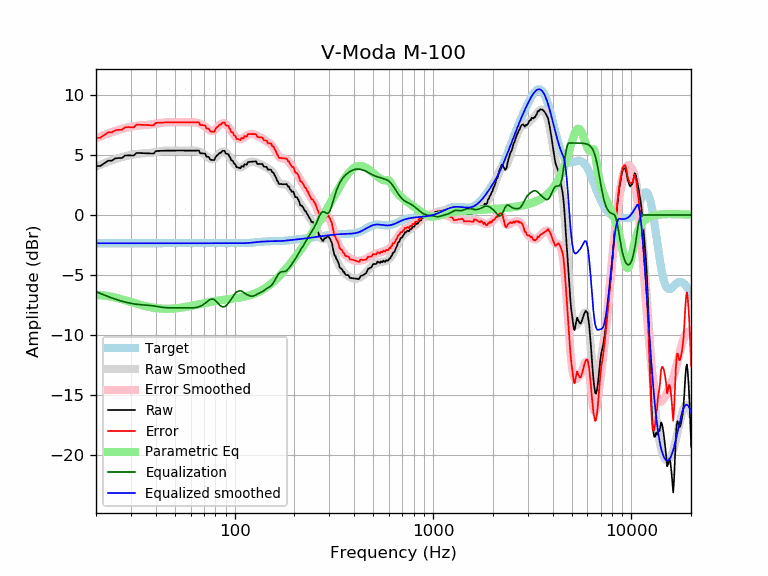

Data behind this chart, as committed beside it:
frequency, raw, error, smoothed, error_smoothed, equalization, parametric_eq, equalized_raw, equalized_smoothed, target
20, 4.08, 6.43, 4.03, 6.38, -6.38, -6.68, -2.30, -2.35, -2.35
21, 4.08, 6.43, 4.18, 6.53, -6.53, -6.68, -2.45, -2.35, -2.35
22, 4.30, 6.65, 4.32, 6.67, -6.67, -6.71, -2.37, -2.35, -2.35
23, 4.53, 6.88, 4.44, 6.79, -6.79, -6.75, -2.27, -2.35, -2.35
24, 4.52, 6.88, 4.55, 6.91, -6.91, -6.81, -2.38, -2.35, -2.35
25, 4.71, 7.06, 4.66, 7.01, -7.01, -6.87, -2.30, -2.35, -2.35
26, 4.75, 7.10, 4.75, 7.10, -7.10, -6.94, -2.35, -2.35, -2.35
27, 4.74, 7.10, 4.83, 7.18, -7.18, -7.02, -2.43, -2.35, -2.35
28, 4.96, 7.31, 4.90, 7.25, -7.25, -7.10, -2.29, -2.35, -2.35
29, 4.97, 7.32, 4.96, 7.31, -7.31, -7.17, -2.34, -2.35, -2.35
30, 4.96, 7.32, 5.01, 7.36, -7.36, -7.25, -2.40, -2.35, -2.35
31, 4.96, 7.31, 5.05, 7.40, -7.40, -7.32, -2.45, -2.35, -2.35
32, 5.18, 7.53, 5.08, 7.44, -7.44, -7.39, -2.26, -2.35, -2.35
33, 5.17, 7.52, 5.11, 7.46, -7.46, -7.45, -2.29, -2.35, -2.35
34, 5.16, 7.51, 5.13, 7.48, -7.48, -7.51, -2.32, -2.35, -2.35
35, 5.15, 7.50, 5.14, 7.49, -7.49, -7.56, -2.35, -2.35, -2.35
36, 5.14, 7.49, 5.16, 7.51, -7.51, -7.61, -2.37, -2.35, -2.35
37, 5.13, 7.48, 5.17, 7.52, -7.52, -7.65, -2.39, -2.35, -2.35
38, 5.12, 7.47, 5.19, 7.55, -7.55, -7.69, -2.42, -2.35, -2.35
39, 5.12, 7.47, 5.22, 7.57, -7.57, -7.72, -2.46, -2.35, -2.35
40, 5.31, 7.66, 5.25, 7.60, -7.60, -7.75, -2.29, -2.35, -2.35
41, 5.34, 7.69, 5.28, 7.63, -7.63, -7.77, -2.29, -2.35, -2.35
42, 5.35, 7.70, 5.31, 7.66, -7.66, -7.79, -2.32, -2.35, -2.35
43, 5.35, 7.70, 5.34, 7.69, -7.69, -7.80, -2.34, -2.35, -2.35
44, 5.36, 7.71, 5.35, 7.71, -7.71, -7.81, -2.35, -2.35, -2.35
45, 5.36, 7.71, 5.37, 7.72, -7.72, -7.81, -2.36, -2.35, -2.35
46, 5.36, 7.72, 5.37, 7.72, -7.72, -7.81, -2.36, -2.35, -2.35
47, 5.37, 7.72, 5.38, 7.73, -7.73, -7.81, -2.36, -2.35, -2.35
48, 5.37, 7.72, 5.37, 7.73, -7.73, -7.80, -2.36, -2.35, -2.35
49, 5.37, 7.72, 5.37, 7.73, -7.73, -7.79, -2.35, -2.35, -2.35
50, 5.37, 7.72, 5.37, 7.72, -7.72, -7.78, -2.35, -2.35, -2.35
51, 5.37, 7.72, 5.37, 7.72, -7.72, -7.76, -2.35, -2.35, -2.35
52, 5.37, 7.72, 5.37, 7.72, -7.72, -7.75, -2.35, -2.35, -2.35
53, 5.37, 7.72, 5.37, 7.72, -7.72, -7.73, -2.35, -2.35, -2.35
54, 5.37, 7.72, 5.37, 7.72, -7.72, -7.71, -2.35, -2.35, -2.35
55, 5.37, 7.72, 5.37, 7.72, -7.72, -7.69, -2.35, -2.35, -2.35
56, 5.37, 7.72, 5.37, 7.72, -7.72, -7.67, -2.35, -2.35, -2.35
57, 5.37, 7.72, 5.37, 7.72, -7.72, -7.65, -2.35, -2.35, -2.35
58, 5.37, 7.72, 5.37, 7.72, -7.72, -7.63, -2.36, -2.35, -2.35
59, 5.37, 7.72, 5.37, 7.73, -7.73, -7.60, -2.36, -2.35, -2.35
60, 5.37, 7.72, 5.38, 7.73, -7.73, -7.58, -2.36, -2.35, -2.35
61, 5.37, 7.72, 5.38, 7.73, -7.73, -7.56, -2.36, -2.35, -2.35
62, 5.37, 7.72, 5.37, 7.73, -7.73, -7.53, -2.36, -2.35, -2.35
63, 5.37, 7.72, 5.36, 7.72, -7.72, -7.51, -2.35, -2.35, -2.35
64, 5.37, 7.72, 5.35, 7.70, -7.70, -7.48, -2.33, -2.35, -2.35
65, 5.37, 7.72, 5.33, 7.68, -7.68, -7.46, -2.31, -2.35, -2.35
66, 5.37, 7.73, 5.29, 7.64, -7.64, -7.44, -2.27, -2.35, -2.35
67, 5.15, 7.50, 5.25, 7.60, -7.60, -7.42, -2.46, -2.35, -2.35
68, 5.14, 7.50, 5.20, 7.55, -7.55, -7.39, -2.41, -2.35, -2.35
69, 5.14, 7.49, 5.14, 7.49, -7.49, -7.37, -2.36, -2.35, -2.35
70, 5.13, 7.48, 5.07, 7.43, -7.43, -7.35, -2.30, -2.35, -2.35
71, 5.11, 7.47, 5.00, 7.35, -7.35, -7.33, -2.24, -2.35, -2.35
72, 4.87, 7.22, 4.92, 7.27, -7.27, -7.31, -2.40, -2.35, -2.35
73, 4.85, 7.21, 4.84, 7.19, -7.19, -7.29, -2.33, -2.35, -2.35
74, 4.84, 7.19, 4.76, 7.11, -7.11, -7.27, -2.27, -2.35, -2.35
75, 4.66, 7.01, 4.70, 7.05, -7.05, -7.25, -2.39, -2.35, -2.35
76, 4.60, 6.95, 4.66, 7.01, -7.01, -7.23, -2.42, -2.35, -2.35
77, 4.59, 6.94, 4.65, 7.00, -7.00, -7.22, -2.41, -2.35, -2.35
78, 4.59, 6.94, 4.66, 7.01, -7.01, -7.20, -2.43, -2.35, -2.35
79, 4.58, 6.93, 4.71, 7.06, -7.06, -7.18, -2.48, -2.35, -2.35
... 553 more rows
